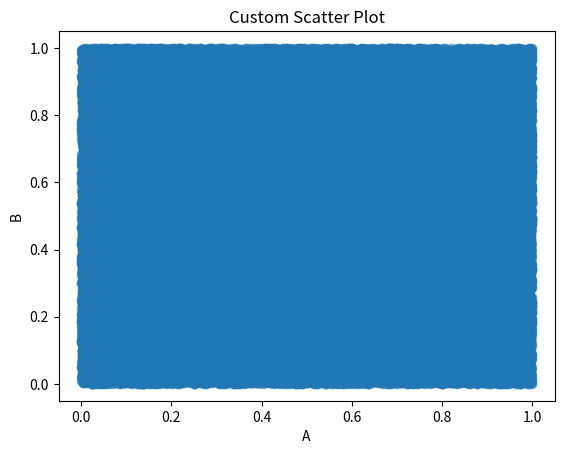

Generate this figure with matplotlib:
# import numpy as np
# import scipy as sp
# print("NumPy version:", np.__version__)
# print("SciPy version:", sp.__version__)

# import numpy as np

# a = np.array([1, 2, 3])
# print (a)

# b= np.array([[9.0,8.0,7.0],[6.0,5.0,4.0]])
# print(b)
# print(b.ndim)  # number of dimensions
# print(b.shape)  # shape of the array

# a = np.array([[1,2,3,4,5,6,7],[8,9,10,11,12,13,14]])
# print(a)

# print(a[1,5])


import numpy as np
import pandas as pd
import time

#Creating a large DataFrame
data = pd.DataFrame(np.random.rand(100000, 4), columns=['A', 'B', 'C', 'D'])

# # Timing Pandas operations
# start_time = time.time()
# result_pandas = data[(data['A'] > 0.5) & (data['B'] < 0.5)].mean()
# end_time = time.time()
# print("Pandas Conditional Mean:\n", result_pandas)
# print("Pandas Operation Time: {:.5f} seconds".format(end_time - start_time))

# # Timing equivalent NumPy operations
# numpy_data = data.to_numpy()
# start_time = time.time()
# result_numpy = np.mean(numpy_data[(numpy_data[:, 0] > 0.5) & (numpy_data[:, 1] < 0.5)], axis=0)
# end_time = time.time()
# print("NumPy Conditional Mean:\n", result_numpy)
# print("NumPy Operation Time: {:.5f} seconds".format(end_time - start_time))

import matplotlib.pyplot as plt

# Plotting with NumPy arrays
plt.scatter(data['A'], data['B'], alpha=0.5)
plt.title("Custom Scatter Plot")
plt.xlabel("A")
plt.ylabel("B")
plt.show()
